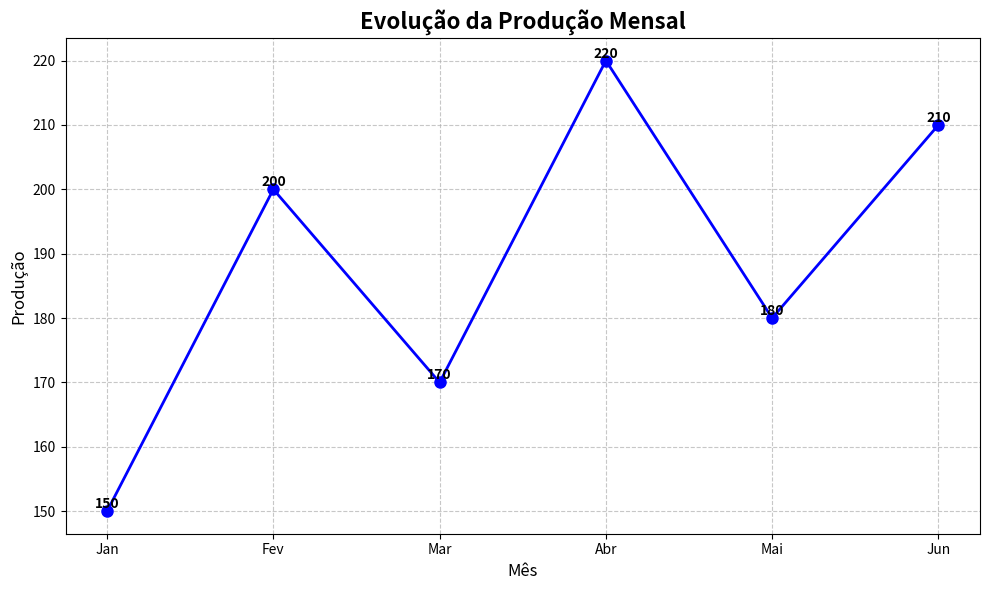

Source code (Python):
import pandas as pd
import matplotlib.pyplot as plt

data = {
    "Mês": ["Jan", "Fev", "Mar", "Abr", "Mai", "Jun"], 
    "Produção": [150, 200, 170, 220, 180, 210]
}
df = pd.DataFrame(data)

plt.figure(figsize=(10, 6))
plt.plot(df['Mês'], df['Produção'], marker='o', linestyle='-', color='blue', linewidth=2, markersize=8)

plt.title('Evolução da Produção Mensal', fontsize=16, fontweight='bold')
plt.xlabel('Mês', fontsize=12)
plt.ylabel('Produção', fontsize=12)

for x, y in zip(df['Mês'], df['Produção']):
    plt.text(x, y, str(y), ha='center', va='bottom', fontweight='bold')

plt.grid(True, linestyle='--', alpha=0.7)
plt.tight_layout()

plt.show()